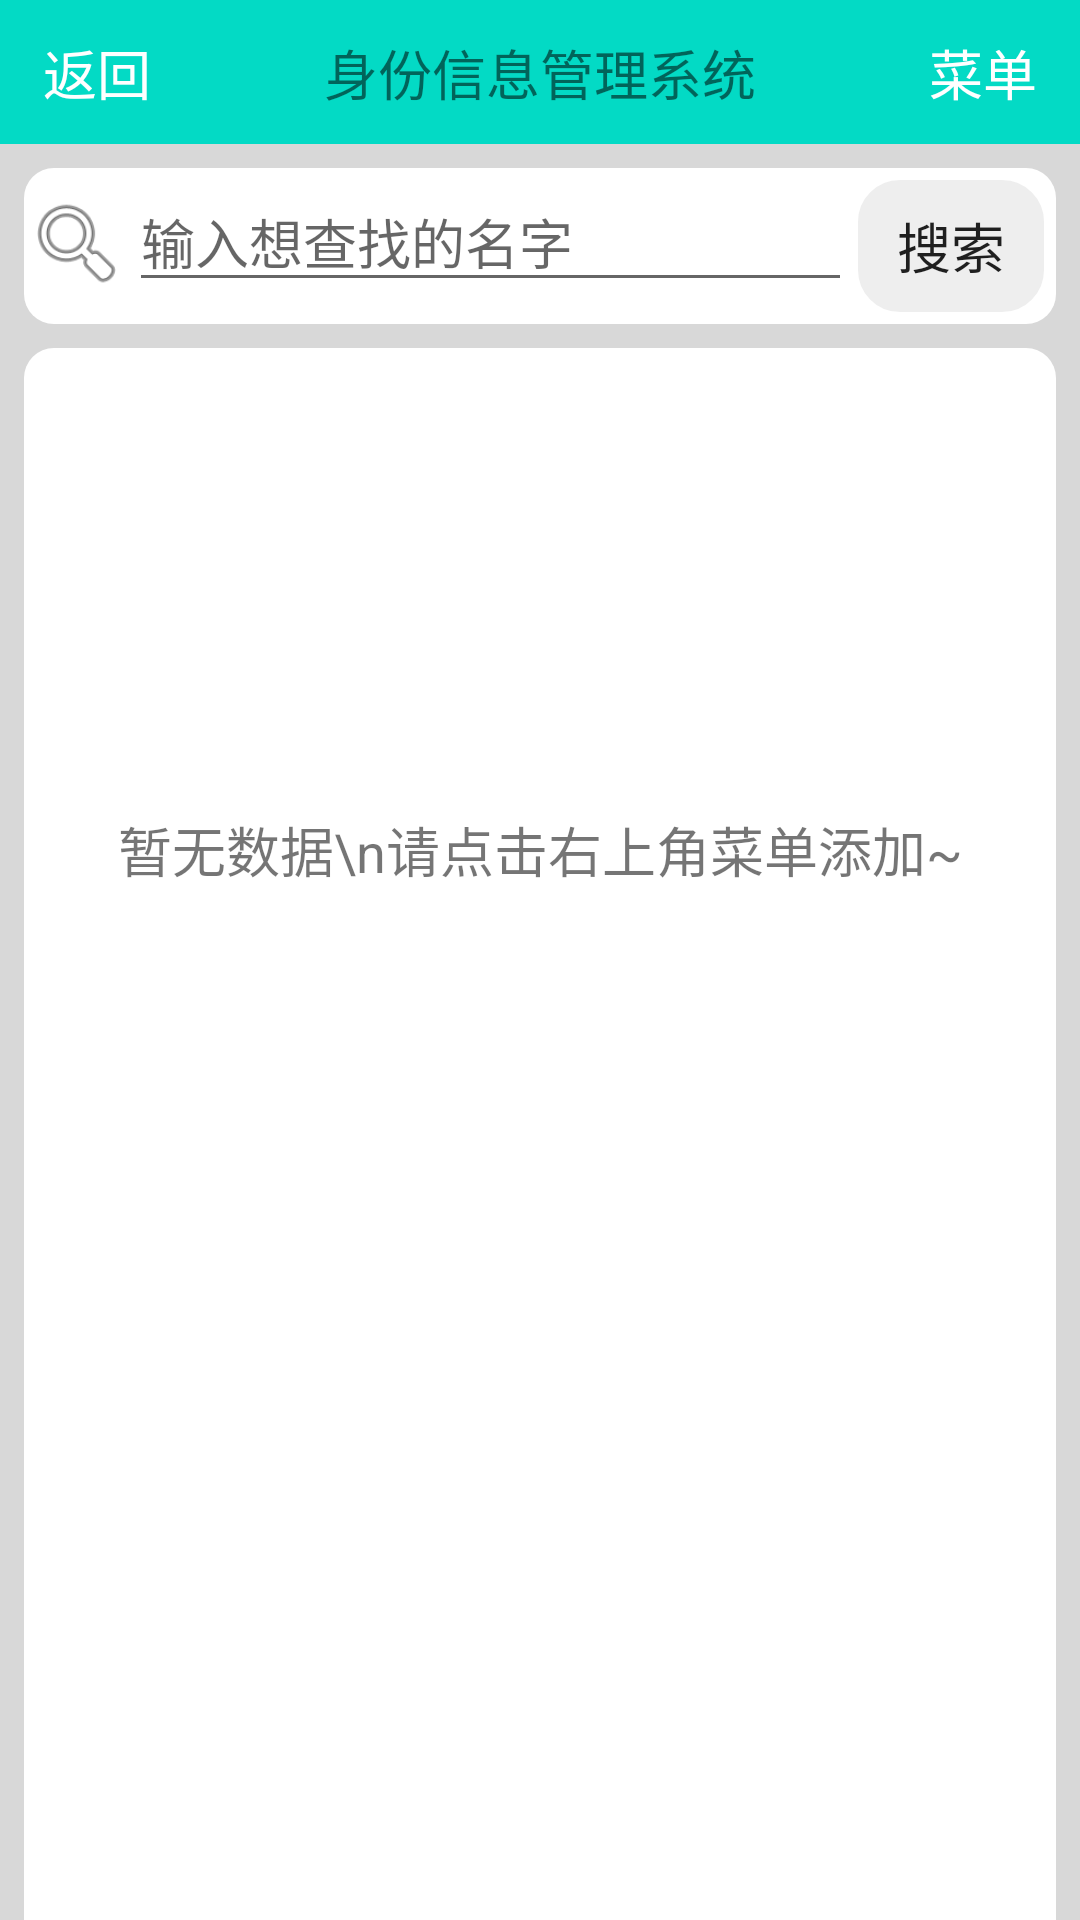

This screen was rendered from an Android layout file. Write that file and the resources it references.
<!-- AndroidManifest.xml: application theme AppTheme -->
<!-- res/layout/activity_main.xml -->
<?xml version="1.0" encoding="utf-8"?>
<androidx.constraintlayout.widget.ConstraintLayout xmlns:android="http://schemas.android.com/apk/res/android"
    xmlns:app="http://schemas.android.com/apk/res-auto"
    xmlns:tools="http://schemas.android.com/tools"
    android:layout_width="match_parent"
    android:layout_height="match_parent"
    android:background="#D8D8D8"
    android:visibility="visible"
    tools:context=".Activitys.Activity_Main"
    tools:visibility="visible">

    <include
        android:id="@+id/menu"
        layout="@layout/title"
        app:layout_constraintEnd_toEndOf="parent"
        app:layout_constraintHorizontal_bias="0.5"
        app:layout_constraintStart_toStartOf="parent"
        app:layout_constraintTop_toTopOf="parent" />

    
    <LinearLayout
        android:id="@+id/search_box"
        android:layout_width="match_parent"
        android:layout_height="wrap_content"
        android:layout_marginStart="8dp"
        android:layout_marginLeft="8dp"
        android:layout_marginTop="8dp"
        android:layout_marginEnd="8dp"
        android:layout_marginRight="8dp"
        android:background="@drawable/my_box"
        android:orientation="horizontal"
        app:layout_constraintEnd_toEndOf="parent"
        app:layout_constraintHorizontal_bias="0.5"
        app:layout_constraintStart_toStartOf="parent"
        app:layout_constraintTop_toBottomOf="@+id/menu">

        <ImageView
            android:id="@+id/search_icon"
            android:layout_width="35dp"
            android:layout_height="50dp"
            android:visibility="visible"
            app:srcCompat="@android:drawable/ic_menu_search" />


        <EditText
            android:id="@+id/search"
            android:layout_width="wrap_content"
            android:layout_height="wrap_content"
            android:layout_weight="5"
            android:hint="输入想查找的名字" />

        <Button
            android:id="@+id/search_button"
            style="@style/Widget.AppCompat.Button.Small"
            android:layout_width="wrap_content"
            android:layout_height="wrap_content"
            android:layout_marginTop="2dp"
            android:layout_marginRight="2dp"
            android:layout_marginBottom="2dp"
            android:layout_weight="1"
            android:background="@drawable/my_btn"
            android:text="搜索"
            android:textSize="18sp" />


    </LinearLayout>


    
    <androidx.constraintlayout.widget.ConstraintLayout
        android:layout_width="match_parent"
        android:layout_height="615dp"
        android:layout_marginStart="8dp"
        android:layout_marginLeft="8dp"
        android:layout_marginTop="8dp"
        android:layout_marginEnd="8dp"
        android:layout_marginRight="8dp"
        android:background="@drawable/my_box"
        app:layout_constraintEnd_toEndOf="parent"
        app:layout_constraintHorizontal_bias="0.5"
        app:layout_constraintStart_toStartOf="parent"
        app:layout_constraintTop_toBottomOf="@+id/search_box">

        <ListView
            android:id="@+id/listview"
            android:layout_width="match_parent"
            android:layout_height="match_parent"
            android:layout_marginLeft="8dp"
            android:layout_marginTop="8dp"
            android:layout_marginRight="8dp" />
    </androidx.constraintlayout.widget.ConstraintLayout>

    <TextView
        android:id="@+id/textView8"
        android:layout_width="wrap_content"
        android:layout_height="wrap_content"
        android:gravity="center"
        android:text="暂无数据\n请点击右上角菜单添加~"
        android:textSize="18sp"
        app:layout_constraintBottom_toBottomOf="parent"
        app:layout_constraintEnd_toEndOf="parent"
        app:layout_constraintHorizontal_bias="0.5"
        app:layout_constraintStart_toStartOf="parent"
        app:layout_constraintTop_toTopOf="parent"
        app:layout_constraintVertical_bias="0.44" />

</androidx.constraintlayout.widget.ConstraintLayout>
<!-- res/layout/title.xml (included above) -->
<?xml version="1.0" encoding="utf-8"?>
<androidx.constraintlayout.widget.ConstraintLayout xmlns:android="http://schemas.android.com/apk/res/android"
    xmlns:app="http://schemas.android.com/apk/res-auto"
    xmlns:tools="http://schemas.android.com/tools"
    android:layout_width="match_parent"
    android:layout_height="wrap_content">

    <LinearLayout
        android:id="@+id/title_linearlayout"
        android:layout_width="match_parent"
        android:layout_height="48dp"
        android:orientation="horizontal"
        app:layout_constraintEnd_toEndOf="parent"
        app:layout_constraintHorizontal_bias="0.5"
        app:layout_constraintStart_toStartOf="parent"
        app:layout_constraintTop_toTopOf="parent"
        android:background="@color/colorAccent">

        <androidx.constraintlayout.widget.ConstraintLayout
            android:layout_width="wrap_content"
            android:layout_height="match_parent"
            android:layout_weight="1">

            <LinearLayout
                android:id="@+id/back_layout"
                android:layout_width="wrap_content"
                android:layout_height="wrap_content"
                android:orientation="horizontal"
                app:layout_constraintBottom_toBottomOf="parent"
                app:layout_constraintEnd_toEndOf="parent"
                app:layout_constraintHorizontal_bias="0.5"
                app:layout_constraintStart_toStartOf="parent"
                app:layout_constraintTop_toTopOf="parent">

                <ImageView
                    android:id="@+id/imageView3"
                    android:layout_width="wrap_content"
                    android:layout_height="wrap_content"
                    android:background="@drawable/ic_action_back" />

                <TextView
                    android:id="@+id/textView_back"
                    android:layout_width="wrap_content"
                    android:layout_height="wrap_content"
                    android:layout_weight="1"
                    android:text="返回"
                    android:textColor="#FFFFFF"
                    android:textSize="18sp" />
            </LinearLayout>

        </androidx.constraintlayout.widget.ConstraintLayout>

        <androidx.constraintlayout.widget.ConstraintLayout
            android:layout_width="wrap_content"
            android:layout_height="match_parent"
            android:layout_weight="3">

            <TextView
                android:id="@+id/textView_title"
                android:layout_width="wrap_content"
                android:layout_height="wrap_content"
                android:layout_weight="1"
                android:text="身份信息管理系统"
                android:textSize="18dp"
                app:layout_constraintBottom_toBottomOf="parent"
                app:layout_constraintEnd_toEndOf="parent"
                app:layout_constraintHorizontal_bias="0.5"
                app:layout_constraintStart_toStartOf="parent"
                app:layout_constraintTop_toTopOf="parent" />
        </androidx.constraintlayout.widget.ConstraintLayout>

        <androidx.constraintlayout.widget.ConstraintLayout
            android:layout_width="wrap_content"
            android:layout_height="match_parent"
            android:layout_weight="1">

            <LinearLayout
                android:id="@+id/menu_layout"
                android:layout_width="wrap_content"
                android:layout_height="wrap_content"
                android:orientation="horizontal"
                app:layout_constraintBottom_toBottomOf="parent"
                app:layout_constraintEnd_toEndOf="parent"
                app:layout_constraintHorizontal_bias="0.5"
                app:layout_constraintStart_toStartOf="parent"
                app:layout_constraintTop_toTopOf="parent">

                <TextView
                    android:id="@+id/textView_menu"
                    android:layout_width="wrap_content"
                    android:layout_height="wrap_content"
                    android:layout_weight="1"
                    android:text="菜单"
                    android:textColor="#FFFFFF"
                    android:textSize="18dp" />

                <ImageView
                    android:id="@+id/imageView4"
                    android:layout_width="wrap_content"
                    android:layout_height="wrap_content"
                    android:layout_weight="1"
                    android:background="@drawable/ic_action_menu" />
            </LinearLayout>

        </androidx.constraintlayout.widget.ConstraintLayout>

    </LinearLayout>
</androidx.constraintlayout.widget.ConstraintLayout>
<!-- resources referenced by this layout -->
<resources>
  <!-- drawable my_box (drawable) -->
  <?xml version="1.0" encoding="utf-8"?>
  <shape
      xmlns:android="http://schemas.android.com/apk/res/android"
      android:shape="rectangle">
      <solid
          android:color="#FFFFFF"/>
  
      <corners
          android:radius="10dp"/>
  
  
  
  
  </shape>
  <!-- drawable my_btn (drawable) -->
  <?xml version="1.0" encoding="utf-8"?>
  <shape
      xmlns:android="http://schemas.android.com/apk/res/android"
      android:shape="rectangle">
      <solid
          android:color="#80DEDEDE"/>
  
      <corners
          android:radius="15dp"/>
  
      <stroke
          android:width="2dp"
          android:color="#FFFFFF"/>
  </shape>
  <style name="AppTheme" parent="Theme.AppCompat.Light.DarkActionBar">
          
          <item name="colorPrimary">@color/colorPrimary</item>
          <item name="colorPrimaryDark">@color/colorPrimaryDark</item>
          <item name="colorAccent">@color/colorAccent</item>
      </style>
  <!-- not gathered from this repository: default colours our renderer supplied (Android Studio template values) -->
  <color name="colorPrimary">#FF6200EE</color>
  <color name="colorPrimaryDark">#FF3700B3</color>
  <color name="colorAccent">#FF03DAC5</color>
</resources>
